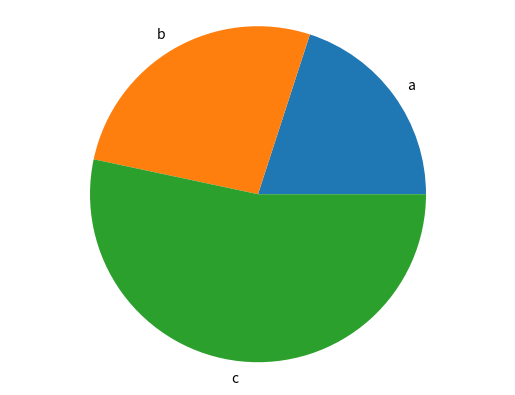

The script that saved this image:
import matplotlib.pyplot as plt

def generate_bar_chart(name, labels, values): 
  fig,ax = plt.subplots()
  ax.bar(labels,values)
  plt.savefig(f'./imgs/{name}.png')
  plt.close()
def generate_pie_chart(labels, values):
  fig, ax = plt.subplots()
  ax.pie(values, labels=labels)
  ax.axis('equal')
  plt.savefig('pie.png')
  plt.close()
if __name__ == '__main__':
  labels = ['a', 'b', 'c']
  values = [30, 40, 80]
  #generate_bar_chart(labels, values)
  generate_pie_chart(labels, values)
